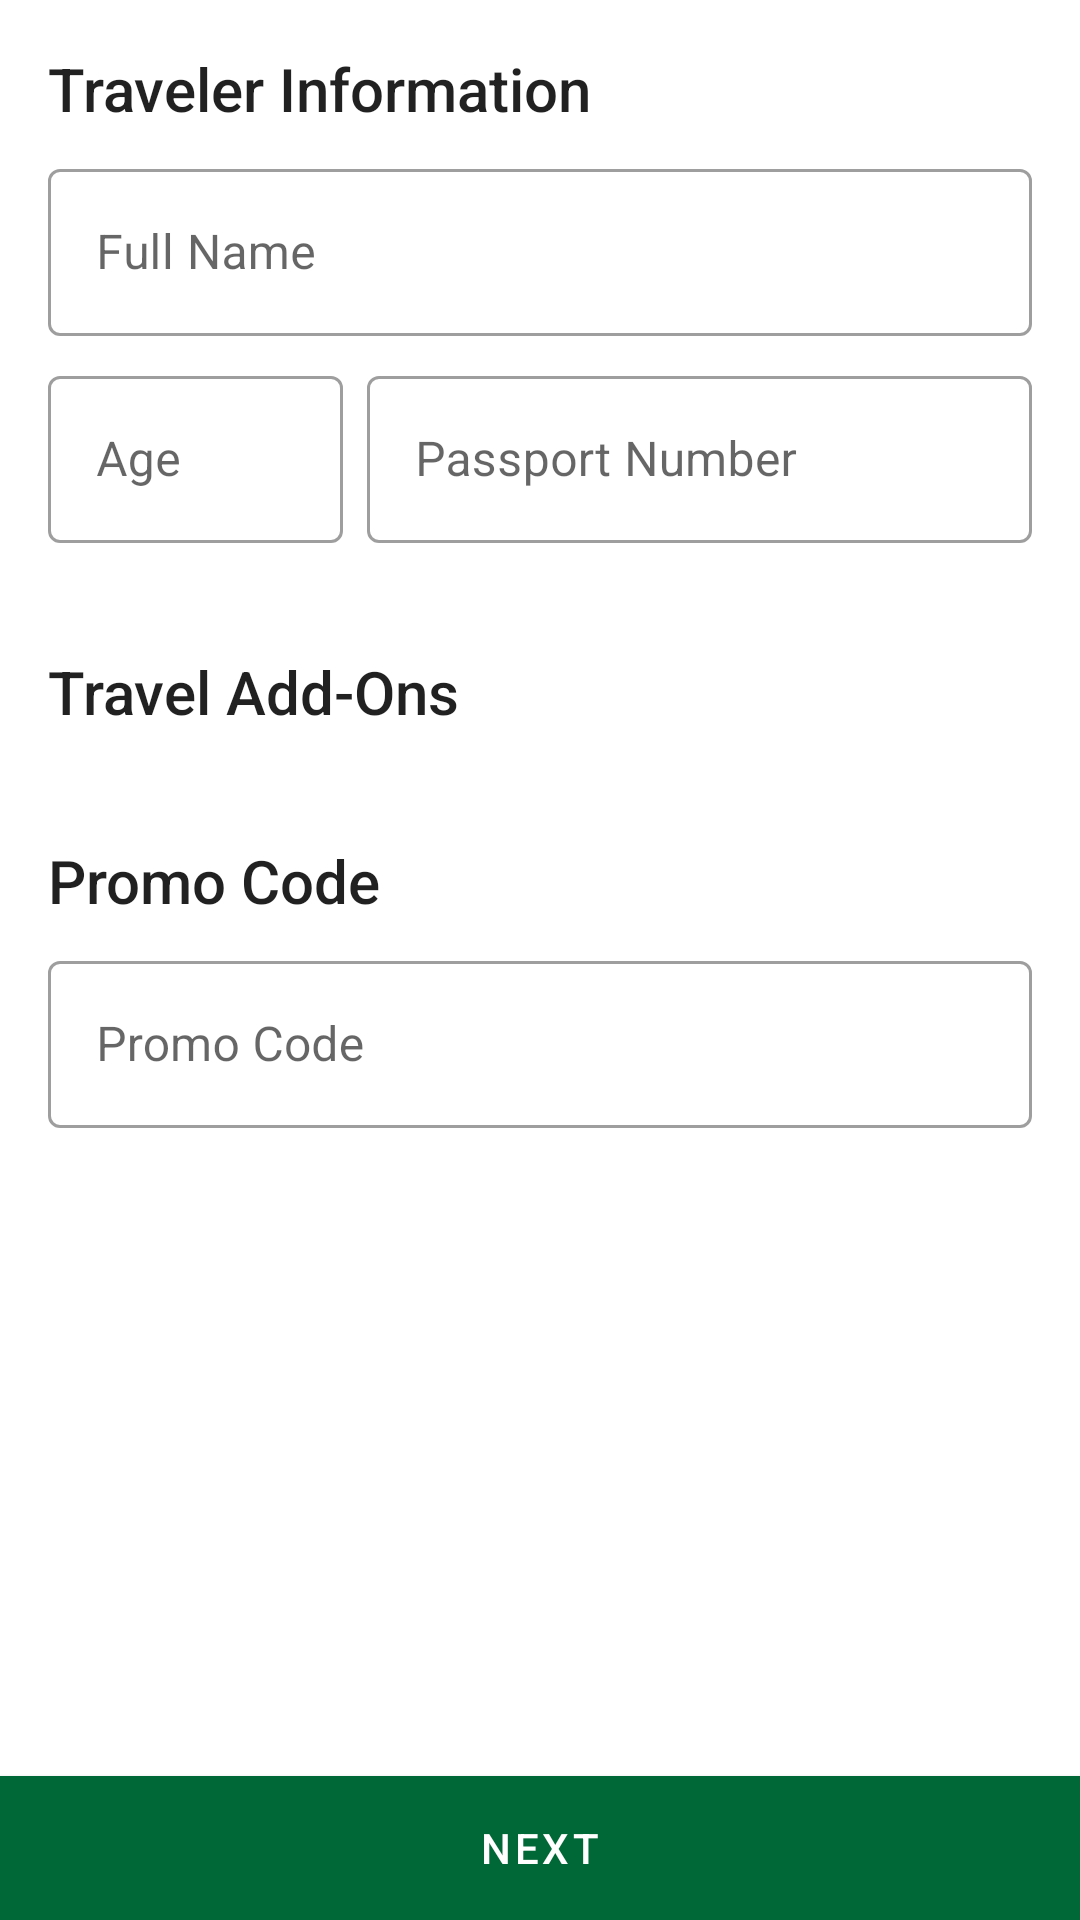

Write the Android layout XML for this screen, with the resource values it uses.
<!-- AndroidManifest.xml: application theme AppTheme -->
<!-- res/layout/fragment_travel_information.xml -->
<?xml version="1.0" encoding="utf-8"?>
<LinearLayout xmlns:android="http://schemas.android.com/apk/res/android"
  xmlns:app="http://schemas.android.com/apk/res-auto"
  android:layout_width="match_parent"
  android:layout_height="match_parent"
  android:orientation="vertical">

  <ScrollView
    android:layout_width="match_parent"
    android:layout_height="0dp"
    android:layout_weight="1"
    android:scrollbars="none">

    <LinearLayout
      android:layout_width="match_parent"
      android:layout_height="wrap_content"
      android:orientation="vertical"
      android:padding="16dp">

      <include
        android:id="@+id/layoutTravelInformation"
        layout="@layout/layout_traveler_information" />

      <include
        android:id="@+id/layoutTravelAddOns"
        layout="@layout/layout_travel_add_ons"
        android:layout_width="wrap_content"
        android:layout_height="wrap_content"
        android:layout_marginTop="36dp" />

      <include
        android:id="@+id/layoutPromoCode"
        layout="@layout/layout_promo_code"
        android:layout_width="match_parent"
        android:layout_height="wrap_content"
        android:layout_marginTop="36dp" />

    </LinearLayout>

  </ScrollView>

  <com.google.android.material.button.MaterialButton
    android:id="@+id/next"
    android:layout_width="match_parent"
    android:layout_height="wrap_content"
    android:insetBottom="0dp"
    android:insetTop="0dp"
    android:text="@string/label_next"
    app:cornerRadius="0dp" />

</LinearLayout>
<!-- res/layout/layout_traveler_information.xml (included above) -->
<?xml version="1.0" encoding="utf-8"?>
<androidx.constraintlayout.widget.ConstraintLayout xmlns:android="http://schemas.android.com/apk/res/android"
  xmlns:app="http://schemas.android.com/apk/res-auto"
  android:layout_width="match_parent"
  android:layout_height="match_parent">

  <com.google.android.material.textview.MaterialTextView
    android:id="@+id/travelerInformationTitle"
    android:layout_width="wrap_content"
    android:layout_height="wrap_content"
    android:text="@string/title_traveler_information"
    android:textAppearance="@style/TextAppearance.AppCompat.Title"
    app:layout_constraintStart_toStartOf="parent"
    app:layout_constraintTop_toTopOf="parent" />

  <com.google.android.material.textfield.TextInputLayout
    android:id="@+id/fullNameTextInputLayout"
    style="@style/Widget.MaterialComponents.TextInputLayout.OutlinedBox"
    android:layout_width="match_parent"
    android:layout_height="wrap_content"
    android:layout_marginTop="8dp"
    android:hint="@string/hint_full_name"
    app:endIconMode="clear_text"
    app:layout_constraintTop_toBottomOf="@+id/travelerInformationTitle">

    <com.google.android.material.textfield.TextInputEditText
      android:id="@+id/fullNameEditText"
      android:layout_width="match_parent"
      android:layout_height="wrap_content"
      android:inputType="textPersonName" />

  </com.google.android.material.textfield.TextInputLayout>

  <com.google.android.material.textfield.TextInputLayout
    android:id="@+id/ageTextInputLayout"
    style="@style/Widget.MaterialComponents.TextInputLayout.OutlinedBox"
    android:layout_width="0dp"
    android:layout_height="wrap_content"
    android:layout_marginEnd="8dp"
    android:layout_marginTop="8dp"
    android:hint="@string/hint_age"
    app:endIconMode="clear_text"
    app:layout_constraintEnd_toStartOf="@+id/passportNumberTextInputLayout"
    app:layout_constraintStart_toStartOf="parent"
    app:layout_constraintTop_toBottomOf="@+id/fullNameTextInputLayout"
    app:layout_constraintWidth_percent="0.3">

    <com.google.android.material.textfield.TextInputEditText
      android:id="@+id/ageEditText"
      android:layout_width="match_parent"
      android:layout_height="wrap_content"
      android:inputType="number" />

  </com.google.android.material.textfield.TextInputLayout>

  <com.google.android.material.textfield.TextInputLayout
    android:id="@+id/passportNumberTextInputLayout"
    style="@style/Widget.MaterialComponents.TextInputLayout.OutlinedBox"
    android:layout_width="0dp"
    android:layout_height="wrap_content"
    android:layout_marginTop="8dp"
    android:hint="@string/hint_passport_number"
    app:endIconMode="clear_text"
    app:layout_constraintEnd_toEndOf="parent"
    app:layout_constraintStart_toEndOf="@+id/ageTextInputLayout"
    app:layout_constraintTop_toBottomOf="@+id/fullNameTextInputLayout">

    <com.google.android.material.textfield.TextInputEditText
      android:id="@+id/passportNumberEditText"
      android:layout_width="match_parent"
      android:layout_height="wrap_content"
      android:inputType="text" />

  </com.google.android.material.textfield.TextInputLayout>

</androidx.constraintlayout.widget.ConstraintLayout>
<!-- res/layout/layout_travel_add_ons.xml (included above) -->
<?xml version="1.0" encoding="utf-8"?>
<LinearLayout xmlns:android="http://schemas.android.com/apk/res/android"
  xmlns:app="http://schemas.android.com/apk/res-auto"
  xmlns:tools="http://schemas.android.com/tools"
  android:layout_width="match_parent"
  android:layout_height="wrap_content"
  android:orientation="vertical">

  <com.google.android.material.textview.MaterialTextView
    android:layout_width="wrap_content"
    android:layout_height="wrap_content"
    android:text="@string/title_travel_add_ons"
    android:textAppearance="@style/TextAppearance.AppCompat.Title" />

  <androidx.recyclerview.widget.RecyclerView
    android:id="@+id/travelAddOns"
    android:layout_width="wrap_content"
    android:layout_height="wrap_content"
    android:overScrollMode="never"
    app:layoutManager="androidx.recyclerview.widget.GridLayoutManager"
    app:spanCount="2"
    tools:listitem="@layout/list_item_travel_add_on"
    tools:orientation="horizontal" />

</LinearLayout>
<!-- res/layout/layout_promo_code.xml (included above) -->
<?xml version="1.0" encoding="utf-8"?>
<LinearLayout xmlns:android="http://schemas.android.com/apk/res/android"
  xmlns:app="http://schemas.android.com/apk/res-auto"
  android:layout_width="match_parent"
  android:layout_height="wrap_content"
  android:orientation="vertical">

  <com.google.android.material.textview.MaterialTextView
    android:layout_width="wrap_content"
    android:layout_height="wrap_content"
    android:text="@string/title_promo_code"
    android:textAppearance="@style/TextAppearance.AppCompat.Title" />

  <com.google.android.material.textfield.TextInputLayout
    style="@style/Widget.MaterialComponents.TextInputLayout.OutlinedBox"
    android:layout_width="match_parent"
    android:layout_height="wrap_content"
    android:layout_marginTop="8dp"
    android:hint="@string/hint_promo_code"
    app:endIconMode="clear_text">

    <com.google.android.material.textfield.TextInputEditText
      android:id="@+id/promoCodeEditText"
      android:layout_width="match_parent"
      android:layout_height="wrap_content"
      android:inputType="text" />

  </com.google.android.material.textfield.TextInputLayout>

</LinearLayout>
<!-- res/layout/list_item_travel_add_on.xml (included above) -->
<?xml version="1.0" encoding="utf-8"?>
<FrameLayout xmlns:android="http://schemas.android.com/apk/res/android"
  xmlns:app="http://schemas.android.com/apk/res-auto"
  xmlns:tools="http://schemas.android.com/tools"
  android:layout_width="150dp"
  android:layout_height="100dp">

  <LinearLayout
    android:layout_width="match_parent"
    android:layout_height="match_parent"
    android:gravity="center"
    android:orientation="vertical">

    <ImageView
      android:id="@+id/addOnIcon"
      android:layout_width="wrap_content"
      android:layout_height="wrap_content"
      android:contentDescription="@string/content_description_add_on"
      app:layout_constraintBottom_toTopOf="@+id/addOnLabel"
      app:layout_constraintEnd_toEndOf="parent"
      app:layout_constraintHorizontal_chainStyle="packed"
      app:layout_constraintStart_toStartOf="parent"
      app:layout_constraintTop_toTopOf="parent"
      tools:src="@drawable/ic_lounge" />

    <com.google.android.material.textview.MaterialTextView
      android:id="@+id/addOnLabel"
      android:layout_width="wrap_content"
      android:layout_height="wrap_content"
      app:layout_constraintBottom_toBottomOf="parent"
      app:layout_constraintEnd_toEndOf="parent"
      app:layout_constraintHorizontal_chainStyle="packed"
      app:layout_constraintStart_toStartOf="parent"
      app:layout_constraintTop_toBottomOf="@+id/addOnIcon"
      tools:text="Add-on" />

  </LinearLayout>

  <View
    android:id="@+id/addOnCheckedOverlay"
    android:layout_width="match_parent"
    android:layout_height="match_parent"
    android:background="@color/addOnCheckedOverlay"
    android:visibility="gone" />

</FrameLayout>
<!-- resources referenced by this layout -->
<resources>
  <color name="addOnCheckedOverlay">#50006837</color>
  <!-- drawable ic_lounge (drawable) -->
  <vector xmlns:android="http://schemas.android.com/apk/res/android"
    android:width="24dp"
    android:height="24dp"
    android:tint="?attr/colorControlNormal"
    android:viewportHeight="24"
    android:viewportWidth="24">
    <path
      android:fillColor="@android:color/white"
      android:pathData="M5.35,5.64c-0.9,-0.64 -1.12,-1.88 -0.49,-2.79 0.63,-0.9 1.88,-1.12 2.79,-0.49 0.9,0.64 1.12,1.88 0.49,2.79 -0.64,0.9 -1.88,1.12 -2.79,0.49zM16,19L8.93,19c-1.48,0 -2.74,-1.08 -2.96,-2.54L4,7L2,7l1.99,9.76C4.37,19.2 6.47,21 8.94,21L16,21v-2zM16.23,15h-4.88l-1.03,-4.1c1.58,0.89 3.28,1.54 5.15,1.22L15.47,9.99c-1.63,0.31 -3.44,-0.27 -4.69,-1.25L9.14,7.47c-0.23,-0.18 -0.49,-0.3 -0.76,-0.38 -0.32,-0.09 -0.66,-0.12 -0.99,-0.06h-0.02c-1.23,0.22 -2.05,1.39 -1.84,2.61l1.35,5.92C7.16,16.98 8.39,18 9.83,18h6.85l3.82,3 1.5,-1.5 -5.77,-4.5z" />
  </vector>
  <string name="content_description_add_on">Flight add-on icon</string>
  <string name="hint_age">Age</string>
  <string name="hint_full_name">Full Name</string>
  <string name="hint_passport_number">Passport Number</string>
  <string name="hint_promo_code">Promo Code</string>
  <string name="label_next">Next</string>
  <string name="title_promo_code">Promo Code</string>
  <string name="title_travel_add_ons">Travel Add-Ons</string>
  <string name="title_traveler_information">Traveler Information</string>
  <style name="AppTheme" parent="Theme.MaterialComponents.DayNight.DarkActionBar">
      
      <item name="colorPrimary">@color/colorPrimary</item>
      <item name="colorPrimaryDark">@color/colorPrimaryDark</item>
      <item name="colorAccent">@color/colorAccent</item>
    </style>
  <color name="colorPrimary">#006837</color>
  <color name="colorPrimaryDark">#004012</color>
  <color name="colorAccent">#c75f00</color>
</resources>
